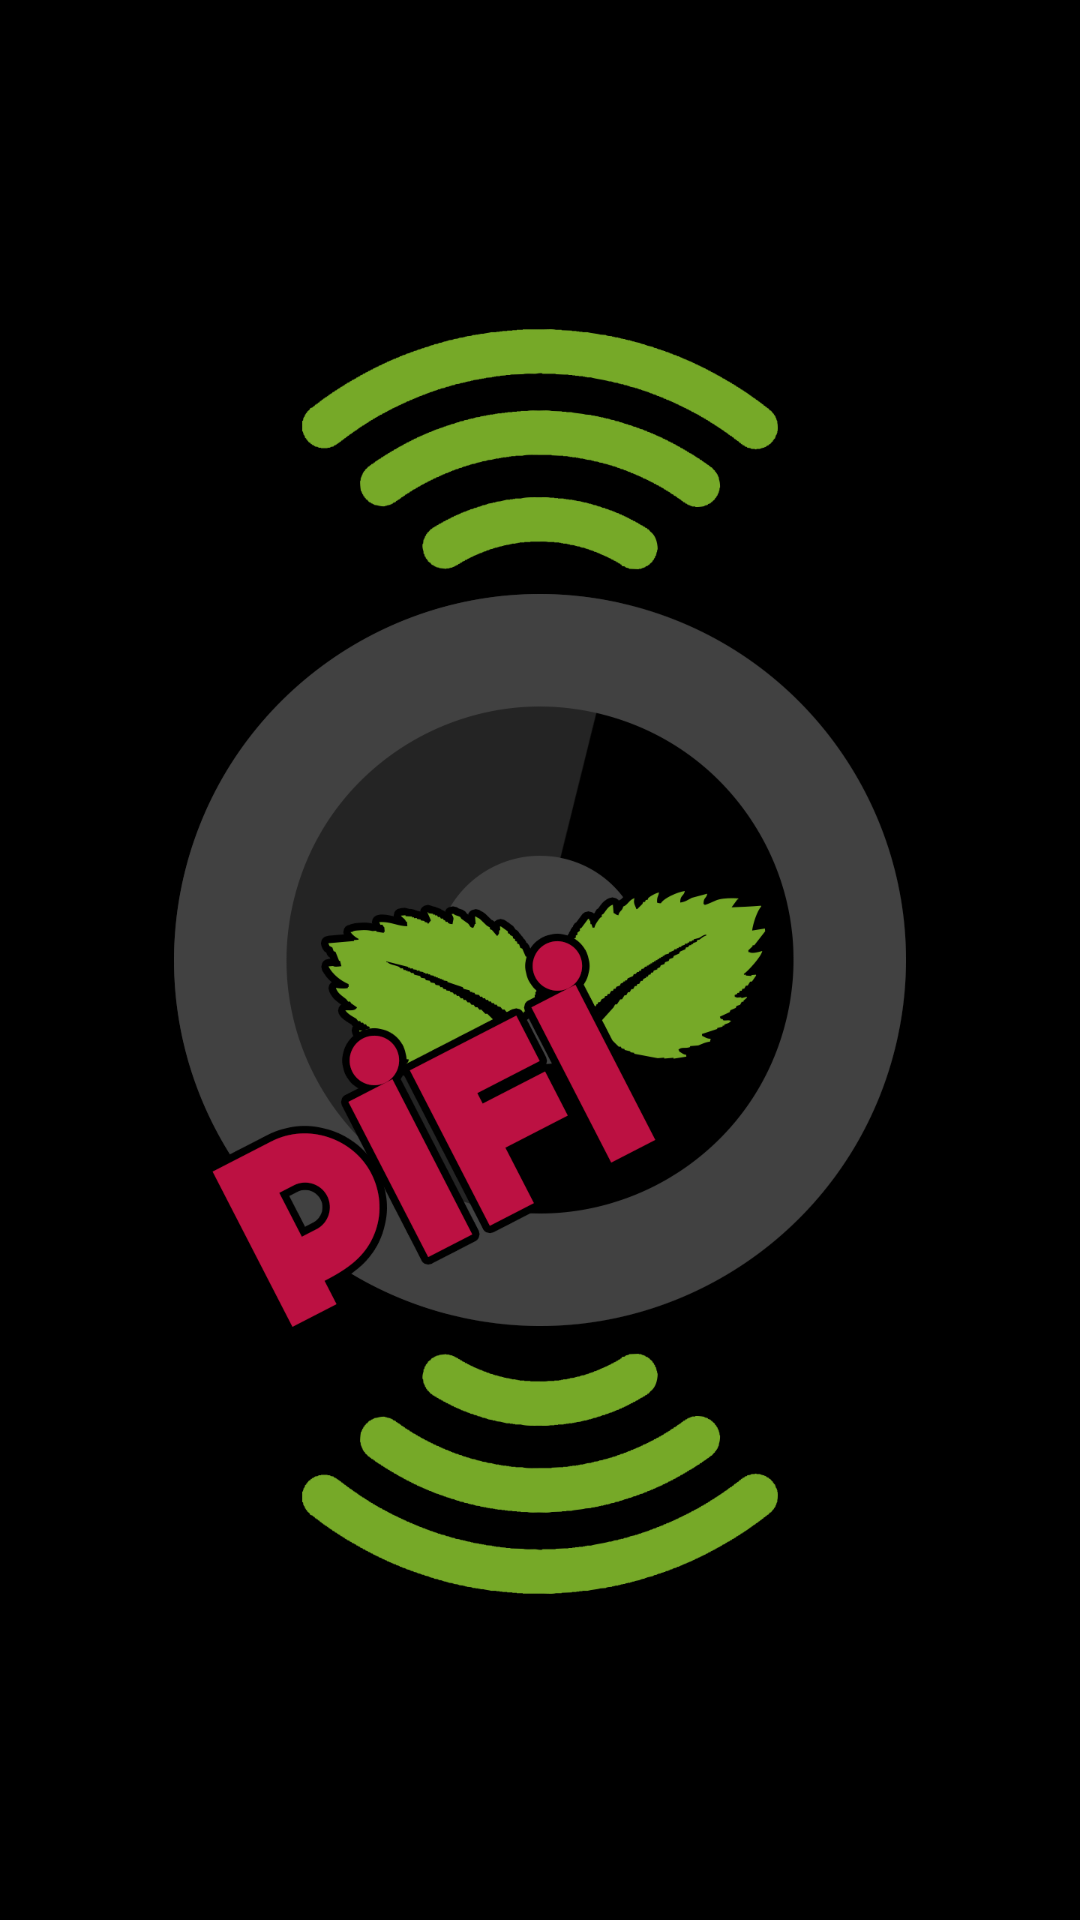

Here is an Android app screen rendered from its layout file. Give the layout XML and the strings, colors and styles it references.
<!-- AndroidManifest.xml: application theme AppTheme -->
<!-- res/layout/activity_splash.xml -->
<?xml version="1.0" encoding="utf-8"?>
<LinearLayout xmlns:android="http://schemas.android.com/apk/res/android"
    android:orientation="vertical"
    android:layout_width="match_parent"
    android:layout_height="match_parent"
    android:background="@color/black"
    android:gravity="center">
    <ImageView
        android:layout_width="250dp"
        android:layout_height="wrap_content"
        android:src="@drawable/pifi"/>
</LinearLayout>
<!-- resources referenced by this layout -->
<resources>
  <color name="black">#000000</color>
  <!-- drawable pifi: png bitmap (drawable, 132777 bytes) -->
  <style name="AppTheme" parent="Theme.AppCompat.Light.DarkActionBar">
          <item name="windowActionBar">false</item>
          <item name="windowNoTitle">true</item>
          <item name="colorPrimary">@color/dark_gray</item>
      </style>
  <color name="dark_gray">#555555</color>
</resources>
